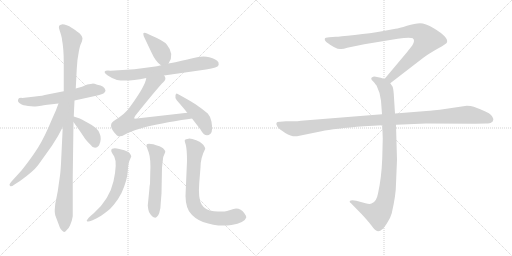
t = 0.00 s
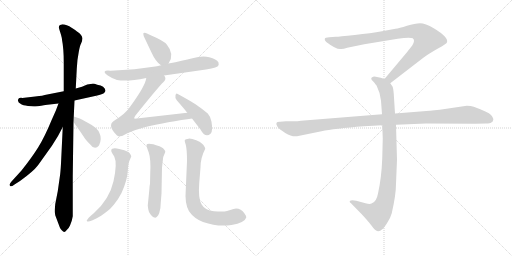
t = 2.30 s
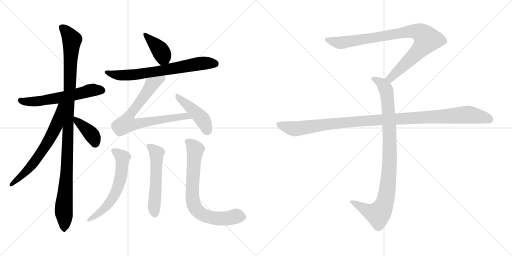
t = 4.60 s
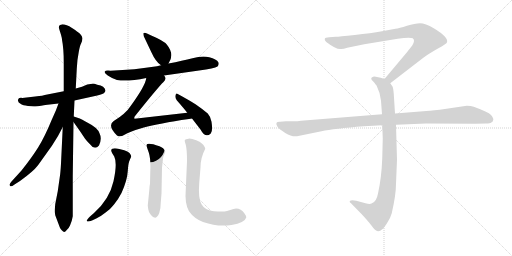
t = 6.90 s
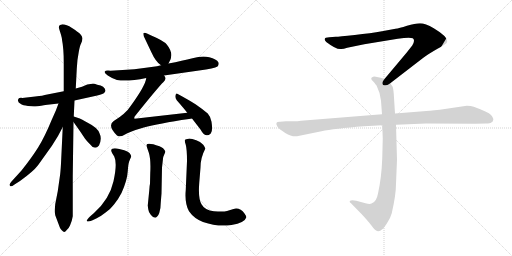
t = 9.20 s
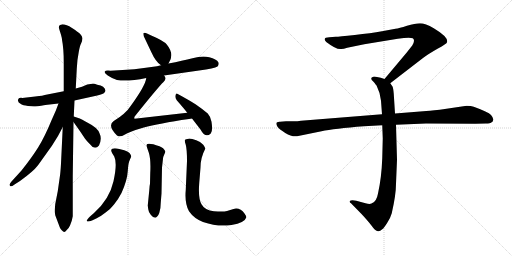
t = 11.51 s

The animated SVG that drew these frames (rendered in a browser with its animation timeline set to each time). Animation: 14 CSS @keyframes rules; one cycle of 11.51 s.

<svg version="1.1" viewBox="0 0 2048 1024" xmlns="http://www.w3.org/2000/svg">
  <g stroke="lightgray" stroke-dasharray="1,1" stroke-width="1" transform="scale(4, 4)">
    <line x1="0" y1="0" x2="256" y2="256"></line>
    <line x1="256" y1="0" x2="0" y2="256"></line>
    <line x1="128" y1="0" x2="128" y2="256"></line>
    <line x1="0" y1="128" x2="256" y2="128"></line>
    <line x1="256" y1="0" x2="512" y2="256"></line>
    <line x1="512" y1="0" x2="256" y2="256"></line>
    <line x1="384" y1="0" x2="384" y2="256"></line>
    <line x1="256" y1="128" x2="512" y2="128"></line>
  </g>
<g transform="scale(1, -1) translate(0, -850)">
   <style type="text/css">
    @keyframes keyframes0 {
      from {
       stroke: black;
       stroke-dashoffset: 588;
       stroke-width: 128;
       }
       66% {
       animation-timing-function: step-end;
       stroke: black;
       stroke-dashoffset: 0;
       stroke-width: 128;
       }
       to {
       stroke: black;
       stroke-width: 1024;
       }
       }
       #make-me-a-hanzi-animation-0 {
         animation: keyframes0 0.728516s both;
         animation-delay: 0.000000s;
         animation-timing-function: linear;
       }
    @keyframes keyframes1 {
      from {
       stroke: black;
       stroke-dashoffset: 1079;
       stroke-width: 128;
       }
       78% {
       animation-timing-function: step-end;
       stroke: black;
       stroke-dashoffset: 0;
       stroke-width: 128;
       }
       to {
       stroke: black;
       stroke-width: 1024;
       }
       }
       #make-me-a-hanzi-animation-1 {
         animation: keyframes1 1.128092s both;
         animation-delay: 0.728516s;
         animation-timing-function: linear;
       }
    @keyframes keyframes2 {
      from {
       stroke: black;
       stroke-dashoffset: 648;
       stroke-width: 128;
       }
       68% {
       animation-timing-function: step-end;
       stroke: black;
       stroke-dashoffset: 0;
       stroke-width: 128;
       }
       to {
       stroke: black;
       stroke-width: 1024;
       }
       }
       #make-me-a-hanzi-animation-2 {
         animation: keyframes2 0.777344s both;
         animation-delay: 1.856608s;
         animation-timing-function: linear;
       }
    @keyframes keyframes3 {
      from {
       stroke: black;
       stroke-dashoffset: 388;
       stroke-width: 128;
       }
       56% {
       animation-timing-function: step-end;
       stroke: black;
       stroke-dashoffset: 0;
       stroke-width: 128;
       }
       to {
       stroke: black;
       stroke-width: 1024;
       }
       }
       #make-me-a-hanzi-animation-3 {
         animation: keyframes3 0.565755s both;
         animation-delay: 2.633952s;
         animation-timing-function: linear;
       }
    @keyframes keyframes4 {
      from {
       stroke: black;
       stroke-dashoffset: 390;
       stroke-width: 128;
       }
       56% {
       animation-timing-function: step-end;
       stroke: black;
       stroke-dashoffset: 0;
       stroke-width: 128;
       }
       to {
       stroke: black;
       stroke-width: 1024;
       }
       }
       #make-me-a-hanzi-animation-4 {
         animation: keyframes4 0.567383s both;
         animation-delay: 3.199707s;
         animation-timing-function: linear;
       }
    @keyframes keyframes5 {
      from {
       stroke: black;
       stroke-dashoffset: 700;
       stroke-width: 128;
       }
       69% {
       animation-timing-function: step-end;
       stroke: black;
       stroke-dashoffset: 0;
       stroke-width: 128;
       }
       to {
       stroke: black;
       stroke-width: 1024;
       }
       }
       #make-me-a-hanzi-animation-5 {
         animation: keyframes5 0.819661s both;
         animation-delay: 3.767090s;
         animation-timing-function: linear;
       }
    @keyframes keyframes6 {
      from {
       stroke: black;
       stroke-dashoffset: 752;
       stroke-width: 128;
       }
       71% {
       animation-timing-function: step-end;
       stroke: black;
       stroke-dashoffset: 0;
       stroke-width: 128;
       }
       to {
       stroke: black;
       stroke-width: 1024;
       }
       }
       #make-me-a-hanzi-animation-6 {
         animation: keyframes6 0.861979s both;
         animation-delay: 4.586751s;
         animation-timing-function: linear;
       }
    @keyframes keyframes7 {
      from {
       stroke: black;
       stroke-dashoffset: 440;
       stroke-width: 128;
       }
       59% {
       animation-timing-function: step-end;
       stroke: black;
       stroke-dashoffset: 0;
       stroke-width: 128;
       }
       to {
       stroke: black;
       stroke-width: 1024;
       }
       }
       #make-me-a-hanzi-animation-7 {
         animation: keyframes7 0.608073s both;
         animation-delay: 5.448730s;
         animation-timing-function: linear;
       }
    @keyframes keyframes8 {
      from {
       stroke: black;
       stroke-dashoffset: 602;
       stroke-width: 128;
       }
       66% {
       animation-timing-function: step-end;
       stroke: black;
       stroke-dashoffset: 0;
       stroke-width: 128;
       }
       to {
       stroke: black;
       stroke-width: 1024;
       }
       }
       #make-me-a-hanzi-animation-8 {
         animation: keyframes8 0.739909s both;
         animation-delay: 6.056803s;
         animation-timing-function: linear;
       }
    @keyframes keyframes9 {
      from {
       stroke: black;
       stroke-dashoffset: 547;
       stroke-width: 128;
       }
       64% {
       animation-timing-function: step-end;
       stroke: black;
       stroke-dashoffset: 0;
       stroke-width: 128;
       }
       to {
       stroke: black;
       stroke-width: 1024;
       }
       }
       #make-me-a-hanzi-animation-9 {
         animation: keyframes9 0.695150s both;
         animation-delay: 6.796712s;
         animation-timing-function: linear;
       }
    @keyframes keyframes10 {
      from {
       stroke: black;
       stroke-dashoffset: 745;
       stroke-width: 128;
       }
       71% {
       animation-timing-function: step-end;
       stroke: black;
       stroke-dashoffset: 0;
       stroke-width: 128;
       }
       to {
       stroke: black;
       stroke-width: 1024;
       }
       }
       #make-me-a-hanzi-animation-10 {
         animation: keyframes10 0.856283s both;
         animation-delay: 7.491862s;
         animation-timing-function: linear;
       }
    @keyframes keyframes11 {
      from {
       stroke: black;
       stroke-dashoffset: 901;
       stroke-width: 128;
       }
       75% {
       animation-timing-function: step-end;
       stroke: black;
       stroke-dashoffset: 0;
       stroke-width: 128;
       }
       to {
       stroke: black;
       stroke-width: 1024;
       }
       }
       #make-me-a-hanzi-animation-11 {
         animation: keyframes11 0.983236s both;
         animation-delay: 8.348145s;
         animation-timing-function: linear;
       }
    @keyframes keyframes12 {
      from {
       stroke: black;
       stroke-dashoffset: 948;
       stroke-width: 128;
       }
       76% {
       animation-timing-function: step-end;
       stroke: black;
       stroke-dashoffset: 0;
       stroke-width: 128;
       }
       to {
       stroke: black;
       stroke-width: 1024;
       }
       }
       #make-me-a-hanzi-animation-12 {
         animation: keyframes12 1.021484s both;
         animation-delay: 9.331381s;
         animation-timing-function: linear;
       }
    @keyframes keyframes13 {
      from {
       stroke: black;
       stroke-dashoffset: 1108;
       stroke-width: 128;
       }
       78% {
       animation-timing-function: step-end;
       stroke: black;
       stroke-dashoffset: 0;
       stroke-width: 128;
       }
       to {
       stroke: black;
       stroke-width: 1024;
       }
       }
       #make-me-a-hanzi-animation-13 {
         animation: keyframes13 1.151693s both;
         animation-delay: 10.352865s;
         animation-timing-function: linear;
       }
</style>
<path d="M 255.0 485.5 L 179.0 470.5 Q 176.0 468.5 141.0 464.5 L 89.0 458.5 Q 76.0 459.5 74.0 455.5 Q 66.0 442.5 85.0 433.5 Q 91.0 429.5 112.0 426.5 L 136.0 424.5 Q 144.0 424.5 181.0 430.5 L 234.0 436.5 L 298.0 448.5 L 389.0 468.5 Q 422.0 475.5 422.0 488.5 Q 419.0 506.5 389.0 511.5 Q 374.0 516.5 369.0 515.5 L 349.0 512.5 L 328.0 503.5 L 303.0 496.5 L 255.0 485.5 Z" fill="lightgray"></path> 
<path d="M 255.0 600.5 L 255.0 485.5 L 251.0 342.5 L 244.0 196.5 Q 242.0 159.5 239.0 141.5 L 231.0 85.5 L 221.0 34.5 L 219.0 11.5 Q 218.0 2.5 221.0 -10.5 L 239.0 -58.5 Q 241.0 -63.5 247.0 -70.5 Q 253.0 -77.5 257.0 -77.5 Q 261.0 -77.5 267.0 -69.5 Q 277.0 -59.5 280.0 -51.5 L 287.0 -32.5 L 291.0 -14.5 L 291.0 146.5 L 294.0 362.5 L 295.0 384.5 L 298.0 448.5 L 303.0 496.5 L 307.0 574.5 Q 309.0 614.5 315.0 642.5 Q 320.0 670.5 324.0 675.5 Q 330.0 690.5 330.0 697.5 Q 330.0 704.5 320.0 715.5 Q 312.0 722.5 288.0 738.5 Q 264.0 753.5 247.0 752.5 Q 230.0 751.5 238.0 730.5 L 244.0 711.5 Q 248.0 697.5 248.0 691.5 Q 255.0 656.5 255.0 600.5 Z" fill="lightgray"></path> 
<path d="M 234.0 436.5 L 223.0 407.5 L 207.0 371.5 Q 179.0 303.5 153.0 261.5 Q 126.0 218.5 86.0 168.5 L 46.0 124.5 Q 41.0 118.5 38.0 112.5 Q 38.0 108.5 42.0 105.5 Q 45.0 102.5 58.0 112.5 L 80.0 126.5 Q 133.0 164.5 152.0 189.5 L 207.0 266.5 L 232.0 306.5 L 251.0 342.5 C 315.0 463.5 245.0 464.5 234.0 436.5 Z" fill="lightgray"></path> 
<path d="M 294.0 362.5 L 311.0 338.5 Q 328.0 314.5 335.0 303.5 Q 341.0 292.5 360.0 273.5 Q 379.0 247.5 396.0 268.5 Q 409.0 295.5 398.0 317.5 Q 391.0 339.5 349.0 360.5 Q 325.0 374.5 319.0 376.5 L 295.0 384.5 C 273.0 391.5 277.0 386.5 294.0 362.5 Z" fill="lightgray"></path> 
<path d="M 674.0 596.5 Q 700.0 632.5 667.0 672.5 Q 655.0 687.5 605.0 708.5 L 588.0 716.5 Q 577.0 721.5 573.0 716.5 Q 574.0 706.5 577.0 701.5 L 605.0 642.5 Q 623.0 602.5 644.0 589.5 C 661.0 577.5 661.0 577.5 674.0 596.5 Z" fill="lightgray"></path> 
<path d="M 656.0 548.5 L 796.0 568.5 Q 858.0 577.5 870.0 584.5 Q 877.0 592.5 874.0 600.5 Q 866.0 614.5 837.0 621.5 Q 808.0 627.5 770.0 617.5 Q 731.0 607.5 674.0 596.5 L 644.0 589.5 L 628.0 585.5 Q 540.0 571.5 442.0 567.5 Q 422.0 569.5 419.0 564.5 Q 416.0 558.5 431.0 548.5 Q 445.0 538.5 468.0 530.5 Q 508.0 522.5 585.0 538.5 L 656.0 548.5 Z" fill="lightgray"></path> 
<path d="M 585.0 538.5 Q 582.0 508.5 524.0 428.5 Q 503.0 395.5 455.0 366.5 Q 428.0 348.5 468.0 308.5 Q 480.0 299.5 498.0 311.5 Q 516.0 323.5 575.0 340.5 Q 633.0 356.5 756.0 374.5 L 768.0 376.5 C 798.0 381.5 779.0 402.5 749.0 399.5 L 538.0 375.5 Q 535.0 380.5 541.0 387.5 Q 633.0 502.5 654.0 522.5 Q 665.0 531.5 660.0 543.5 L 656.0 548.5 C 646.0 576.5 593.0 567.5 585.0 538.5 Z" fill="lightgray"></path> 
<path d="M 768.0 376.5 L 802.0 332.5 Q 822.0 295.5 843.0 316.5 Q 852.0 325.5 846.0 363.5 Q 844.0 381.5 831.0 396.5 Q 807.0 416.5 782.0 433.5 Q 757.0 449.5 711.0 474.5 Q 704.0 479.5 702.0 469.5 Q 699.0 458.5 707.0 449.5 Q 736.0 416.5 749.0 399.5 L 768.0 376.5 Z" fill="lightgray"></path> 
<path d="M 376.0 -1.5 L 360.0 -15.5 Q 346.0 -29.5 347.0 -33.5 Q 351.0 -38.5 368.0 -31.5 L 385.0 -23.5 Q 408.0 -11.5 421.0 -0.5 Q 440.0 11.5 456.0 32.5 Q 472.0 51.5 486.0 78.5 Q 509.0 129.5 511.0 165.5 Q 513.0 200.5 519.0 210.5 L 525.0 224.5 Q 525.0 230.5 518.0 238.5 Q 511.0 245.5 497.0 249.5 L 477.0 254.5 Q 447.0 260.5 445.0 249.5 Q 444.0 245.5 450.0 235.5 L 457.0 224.5 Q 470.0 197.5 454.0 125.5 Q 438.0 53.5 376.0 -1.5 Z" fill="lightgray"></path> 
<path d="M 597.0 88.5 L 591.0 28.5 L 593.0 13.5 Q 594.0 2.5 603.0 -8.5 Q 612.0 -20.5 621.0 -20.5 Q 630.0 -18.5 637.0 -1.5 Q 643.0 14.5 643.0 39.5 L 646.0 76.5 L 648.0 180.5 L 652.0 215.5 Q 652.0 222.5 657.0 232.5 Q 662.0 241.5 661.0 245.5 Q 655.0 259.5 638.0 265.5 Q 589.0 282.5 586.0 270.5 Q 585.0 266.5 595.0 240.5 Q 604.0 213.5 601.0 158.5 L 600.0 115.5 Q 598.0 108.5 597.0 88.5 Z" fill="lightgray"></path> 
<path d="M 821.0 255.5 Q 821.0 260.5 813.0 271.5 Q 805.0 282.5 785.0 289.5 Q 765.0 296.5 754.0 295.5 Q 743.0 294.5 740.0 291.5 Q 737.0 288.5 743.0 271.5 Q 748.0 253.5 748.0 206.5 L 743.0 90.5 Q 738.0 37.5 756.0 5.5 Q 776.0 -23.5 812.0 -37.5 Q 872.0 -58.5 926.0 -49.5 Q 979.0 -40.5 985.0 -19.5 Q 986.0 -14.5 978.0 -3.5 Q 961.0 20.5 934.0 14.5 L 908.0 6.5 Q 893.0 1.5 856.0 5.5 Q 819.0 9.5 806.0 33.5 Q 792.0 56.5 797.0 119.5 L 802.0 180.5 Q 802.0 219.5 821.0 255.5 Z" fill="lightgray"></path> 
<path d="M 1561.0 517.0 L 1692.0 618.0 Q 1713.0 634.0 1750.0 655.0 Q 1788.0 676.0 1788.0 681.0 Q 1795.0 701.0 1735.0 737.0 Q 1701.0 757.0 1680.0 757.0 Q 1660.0 757.0 1628.0 747.0 Q 1596.0 737.0 1582.0 735.0 L 1528.0 725.0 Q 1484.0 717.0 1419.0 710.0 Q 1355.0 703.0 1343.0 703.0 L 1317.0 701.0 Q 1299.0 701.0 1299.0 694.0 Q 1297.0 690.0 1305.0 682.0 Q 1347.0 650.0 1365.0 654.0 Q 1374.0 654.0 1389.0 659.0 L 1457.0 673.0 L 1591.0 695.0 Q 1638.0 702.0 1651.0 697.0 Q 1662.0 689.0 1649.0 668.0 L 1627.0 640.0 L 1538.0 534.0 C 1519.0 511.0 1537.0 499.0 1561.0 517.0 Z" fill="lightgray"></path> 
<path d="M 1529.0 349.0 L 1531.0 296.0 L 1529.0 217.0 Q 1526.0 138.0 1512.0 76.0 Q 1506.0 42.0 1486.0 36.0 Q 1479.0 32.0 1462.0 37.0 L 1425.0 47.0 Q 1405.0 51.0 1399.0 46.0 Q 1397.0 41.0 1404.0 37.0 L 1447.0 -7.0 Q 1472.0 -34.0 1485.0 -51.0 Q 1498.0 -68.0 1503.0 -71.0 Q 1515.0 -81.0 1529.0 -67.0 Q 1536.0 -62.0 1549.0 -41.0 Q 1561.0 -24.0 1567.0 -3.0 Q 1584.0 71.0 1584.0 115.0 L 1588.0 211.0 L 1584.0 351.0 L 1580.0 396.0 L 1575.0 475.0 Q 1573.0 498.0 1570.0 504.0 L 1561.0 517.0 C 1554.0 529.0 1554.0 529.0 1538.0 534.0 L 1523.0 539.0 L 1503.0 543.0 Q 1493.0 545.0 1489.0 541.0 Q 1485.0 540.0 1485.0 535.0 Q 1485.0 530.0 1493.0 524.0 Q 1505.0 510.0 1507.0 506.0 Q 1522.0 476.0 1524.0 447.0 L 1528.0 393.0 L 1529.0 349.0 Z" fill="lightgray"></path> 
<path d="M 1528.0 393.0 L 1204.0 367.0 Q 1190.0 365.0 1174.0 365.0 L 1144.0 365.0 L 1120.0 363.0 Q 1097.0 364.0 1110.0 343.0 Q 1116.0 334.0 1141.0 318.0 Q 1167.0 302.0 1188.0 305.0 L 1286.0 325.0 Q 1336.0 336.0 1456.0 345.0 L 1529.0 349.0 L 1584.0 351.0 L 1704.0 356.0 L 1901.0 355.0 L 1944.0 356.0 Q 1961.0 356.0 1965.0 360.0 Q 1971.0 362.0 1973.0 370.0 Q 1975.0 377.0 1964.0 390.0 Q 1953.0 402.0 1895.0 423.0 Q 1884.0 427.0 1867.0 427.0 L 1759.0 411.0 Q 1714.0 406.0 1693.0 405.0 L 1580.0 396.0 L 1528.0 393.0 Z" fill="lightgray"></path> 
      <clipPath id="make-me-a-hanzi-clip-0">
      <path d="M 255.0 485.5 L 179.0 470.5 Q 176.0 468.5 141.0 464.5 L 89.0 458.5 Q 76.0 459.5 74.0 455.5 Q 66.0 442.5 85.0 433.5 Q 91.0 429.5 112.0 426.5 L 136.0 424.5 Q 144.0 424.5 181.0 430.5 L 234.0 436.5 L 298.0 448.5 L 389.0 468.5 Q 422.0 475.5 422.0 488.5 Q 419.0 506.5 389.0 511.5 Q 374.0 516.5 369.0 515.5 L 349.0 512.5 L 328.0 503.5 L 303.0 496.5 L 255.0 485.5 Z" fill="lightgray"></path>
      </clipPath>
      <path clip-path="url(#make-me-a-hanzi-clip-0)" d="M 83.0 448.5 L 106.0 443.5 L 167.0 446.5 L 354.0 487.5 L 410.0 489.5 " fill="none" id="make-me-a-hanzi-animation-0" stroke-dasharray="460 920" stroke-linecap="round"></path>

      <clipPath id="make-me-a-hanzi-clip-1">
      <path d="M 255.0 600.5 L 255.0 485.5 L 251.0 342.5 L 244.0 196.5 Q 242.0 159.5 239.0 141.5 L 231.0 85.5 L 221.0 34.5 L 219.0 11.5 Q 218.0 2.5 221.0 -10.5 L 239.0 -58.5 Q 241.0 -63.5 247.0 -70.5 Q 253.0 -77.5 257.0 -77.5 Q 261.0 -77.5 267.0 -69.5 Q 277.0 -59.5 280.0 -51.5 L 287.0 -32.5 L 291.0 -14.5 L 291.0 146.5 L 294.0 362.5 L 295.0 384.5 L 298.0 448.5 L 303.0 496.5 L 307.0 574.5 Q 309.0 614.5 315.0 642.5 Q 320.0 670.5 324.0 675.5 Q 330.0 690.5 330.0 697.5 Q 330.0 704.5 320.0 715.5 Q 312.0 722.5 288.0 738.5 Q 264.0 753.5 247.0 752.5 Q 230.0 751.5 238.0 730.5 L 244.0 711.5 Q 248.0 697.5 248.0 691.5 Q 255.0 656.5 255.0 600.5 Z" fill="lightgray"></path>
      </clipPath>
      <path clip-path="url(#make-me-a-hanzi-clip-1)" d="M 247.0 739.5 L 269.0 720.5 L 288.0 689.5 L 267.0 169.5 L 255.0 14.5 L 257.0 -67.5 " fill="none" id="make-me-a-hanzi-animation-1" stroke-dasharray="951 1902" stroke-linecap="round"></path>

      <clipPath id="make-me-a-hanzi-clip-2">
      <path d="M 234.0 436.5 L 223.0 407.5 L 207.0 371.5 Q 179.0 303.5 153.0 261.5 Q 126.0 218.5 86.0 168.5 L 46.0 124.5 Q 41.0 118.5 38.0 112.5 Q 38.0 108.5 42.0 105.5 Q 45.0 102.5 58.0 112.5 L 80.0 126.5 Q 133.0 164.5 152.0 189.5 L 207.0 266.5 L 232.0 306.5 L 251.0 342.5 C 315.0 463.5 245.0 464.5 234.0 436.5 Z" fill="lightgray"></path>
      </clipPath>
      <path clip-path="url(#make-me-a-hanzi-clip-2)" d="M 250.0 433.5 L 241.0 425.5 L 225.0 348.5 L 193.0 284.5 L 108.0 167.5 L 44.0 111.5 " fill="none" id="make-me-a-hanzi-animation-2" stroke-dasharray="520 1040" stroke-linecap="round"></path>

      <clipPath id="make-me-a-hanzi-clip-3">
      <path d="M 294.0 362.5 L 311.0 338.5 Q 328.0 314.5 335.0 303.5 Q 341.0 292.5 360.0 273.5 Q 379.0 247.5 396.0 268.5 Q 409.0 295.5 398.0 317.5 Q 391.0 339.5 349.0 360.5 Q 325.0 374.5 319.0 376.5 L 295.0 384.5 C 273.0 391.5 277.0 386.5 294.0 362.5 Z" fill="lightgray"></path>
      </clipPath>
      <path clip-path="url(#make-me-a-hanzi-clip-3)" d="M 300.0 378.5 L 363.0 316.5 L 381.0 276.5 " fill="none" id="make-me-a-hanzi-animation-3" stroke-dasharray="260 520" stroke-linecap="round"></path>

      <clipPath id="make-me-a-hanzi-clip-4">
      <path d="M 674.0 596.5 Q 700.0 632.5 667.0 672.5 Q 655.0 687.5 605.0 708.5 L 588.0 716.5 Q 577.0 721.5 573.0 716.5 Q 574.0 706.5 577.0 701.5 L 605.0 642.5 Q 623.0 602.5 644.0 589.5 C 661.0 577.5 661.0 577.5 674.0 596.5 Z" fill="lightgray"></path>
      </clipPath>
      <path clip-path="url(#make-me-a-hanzi-clip-4)" d="M 581.0 710.5 L 644.0 644.5 L 653.0 624.5 L 649.0 604.5 " fill="none" id="make-me-a-hanzi-animation-4" stroke-dasharray="262 524" stroke-linecap="round"></path>

      <clipPath id="make-me-a-hanzi-clip-5">
      <path d="M 656.0 548.5 L 796.0 568.5 Q 858.0 577.5 870.0 584.5 Q 877.0 592.5 874.0 600.5 Q 866.0 614.5 837.0 621.5 Q 808.0 627.5 770.0 617.5 Q 731.0 607.5 674.0 596.5 L 644.0 589.5 L 628.0 585.5 Q 540.0 571.5 442.0 567.5 Q 422.0 569.5 419.0 564.5 Q 416.0 558.5 431.0 548.5 Q 445.0 538.5 468.0 530.5 Q 508.0 522.5 585.0 538.5 L 656.0 548.5 Z" fill="lightgray"></path>
      </clipPath>
      <path clip-path="url(#make-me-a-hanzi-clip-5)" d="M 424.0 562.5 L 476.0 548.5 L 538.0 551.5 L 818.0 598.5 L 862.0 594.5 " fill="none" id="make-me-a-hanzi-animation-5" stroke-dasharray="572 1144" stroke-linecap="round"></path>

      <clipPath id="make-me-a-hanzi-clip-6">
      <path d="M 585.0 538.5 Q 582.0 508.5 524.0 428.5 Q 503.0 395.5 455.0 366.5 Q 428.0 348.5 468.0 308.5 Q 480.0 299.5 498.0 311.5 Q 516.0 323.5 575.0 340.5 Q 633.0 356.5 756.0 374.5 L 768.0 376.5 C 798.0 381.5 779.0 402.5 749.0 399.5 L 538.0 375.5 Q 535.0 380.5 541.0 387.5 Q 633.0 502.5 654.0 522.5 Q 665.0 531.5 660.0 543.5 L 656.0 548.5 C 646.0 576.5 593.0 567.5 585.0 538.5 Z" fill="lightgray"></path>
      </clipPath>
      <path clip-path="url(#make-me-a-hanzi-clip-6)" d="M 650.0 539.5 L 610.0 515.5 L 526.0 400.5 L 506.0 356.5 L 542.0 352.5 L 728.0 384.5 L 761.0 380.5 " fill="none" id="make-me-a-hanzi-animation-6" stroke-dasharray="624 1248" stroke-linecap="round"></path>

      <clipPath id="make-me-a-hanzi-clip-7">
      <path d="M 768.0 376.5 L 802.0 332.5 Q 822.0 295.5 843.0 316.5 Q 852.0 325.5 846.0 363.5 Q 844.0 381.5 831.0 396.5 Q 807.0 416.5 782.0 433.5 Q 757.0 449.5 711.0 474.5 Q 704.0 479.5 702.0 469.5 Q 699.0 458.5 707.0 449.5 Q 736.0 416.5 749.0 399.5 L 768.0 376.5 Z" fill="lightgray"></path>
      </clipPath>
      <path clip-path="url(#make-me-a-hanzi-clip-7)" d="M 711.0 464.5 L 810.0 373.5 L 828.0 327.5 " fill="none" id="make-me-a-hanzi-animation-7" stroke-dasharray="312 624" stroke-linecap="round"></path>

      <clipPath id="make-me-a-hanzi-clip-8">
      <path d="M 376.0 -1.5 L 360.0 -15.5 Q 346.0 -29.5 347.0 -33.5 Q 351.0 -38.5 368.0 -31.5 L 385.0 -23.5 Q 408.0 -11.5 421.0 -0.5 Q 440.0 11.5 456.0 32.5 Q 472.0 51.5 486.0 78.5 Q 509.0 129.5 511.0 165.5 Q 513.0 200.5 519.0 210.5 L 525.0 224.5 Q 525.0 230.5 518.0 238.5 Q 511.0 245.5 497.0 249.5 L 477.0 254.5 Q 447.0 260.5 445.0 249.5 Q 444.0 245.5 450.0 235.5 L 457.0 224.5 Q 470.0 197.5 454.0 125.5 Q 438.0 53.5 376.0 -1.5 Z" fill="lightgray"></path>
      </clipPath>
      <path clip-path="url(#make-me-a-hanzi-clip-8)" d="M 456.0 245.5 L 486.0 225.5 L 490.0 215.5 L 475.0 110.5 L 451.0 59.5 L 424.0 22.5 L 351.0 -31.5 " fill="none" id="make-me-a-hanzi-animation-8" stroke-dasharray="474 948" stroke-linecap="round"></path>

      <clipPath id="make-me-a-hanzi-clip-9">
      <path d="M 597.0 88.5 L 591.0 28.5 L 593.0 13.5 Q 594.0 2.5 603.0 -8.5 Q 612.0 -20.5 621.0 -20.5 Q 630.0 -18.5 637.0 -1.5 Q 643.0 14.5 643.0 39.5 L 646.0 76.5 L 648.0 180.5 L 652.0 215.5 Q 652.0 222.5 657.0 232.5 Q 662.0 241.5 661.0 245.5 Q 655.0 259.5 638.0 265.5 Q 589.0 282.5 586.0 270.5 Q 585.0 266.5 595.0 240.5 Q 604.0 213.5 601.0 158.5 L 600.0 115.5 Q 598.0 108.5 597.0 88.5 Z" fill="lightgray"></path>
      </clipPath>
      <path clip-path="url(#make-me-a-hanzi-clip-9)" d="M 594.0 266.5 L 627.0 237.5 L 616.0 24.5 L 620.0 -9.5 " fill="none" id="make-me-a-hanzi-animation-9" stroke-dasharray="419 838" stroke-linecap="round"></path>

      <clipPath id="make-me-a-hanzi-clip-10">
      <path d="M 821.0 255.5 Q 821.0 260.5 813.0 271.5 Q 805.0 282.5 785.0 289.5 Q 765.0 296.5 754.0 295.5 Q 743.0 294.5 740.0 291.5 Q 737.0 288.5 743.0 271.5 Q 748.0 253.5 748.0 206.5 L 743.0 90.5 Q 738.0 37.5 756.0 5.5 Q 776.0 -23.5 812.0 -37.5 Q 872.0 -58.5 926.0 -49.5 Q 979.0 -40.5 985.0 -19.5 Q 986.0 -14.5 978.0 -3.5 Q 961.0 20.5 934.0 14.5 L 908.0 6.5 Q 893.0 1.5 856.0 5.5 Q 819.0 9.5 806.0 33.5 Q 792.0 56.5 797.0 119.5 L 802.0 180.5 Q 802.0 219.5 821.0 255.5 Z" fill="lightgray"></path>
      </clipPath>
      <path clip-path="url(#make-me-a-hanzi-clip-10)" d="M 749.0 287.5 L 781.0 253.5 L 768.0 80.5 L 770.0 52.5 L 782.0 17.5 L 816.0 -10.5 L 854.0 -21.5 L 904.0 -23.5 L 947.0 -14.5 L 973.0 -18.5 " fill="none" id="make-me-a-hanzi-animation-10" stroke-dasharray="617 1234" stroke-linecap="round"></path>

      <clipPath id="make-me-a-hanzi-clip-11">
      <path d="M 1561.0 517.0 L 1692.0 618.0 Q 1713.0 634.0 1750.0 655.0 Q 1788.0 676.0 1788.0 681.0 Q 1795.0 701.0 1735.0 737.0 Q 1701.0 757.0 1680.0 757.0 Q 1660.0 757.0 1628.0 747.0 Q 1596.0 737.0 1582.0 735.0 L 1528.0 725.0 Q 1484.0 717.0 1419.0 710.0 Q 1355.0 703.0 1343.0 703.0 L 1317.0 701.0 Q 1299.0 701.0 1299.0 694.0 Q 1297.0 690.0 1305.0 682.0 Q 1347.0 650.0 1365.0 654.0 Q 1374.0 654.0 1389.0 659.0 L 1457.0 673.0 L 1591.0 695.0 Q 1638.0 702.0 1651.0 697.0 Q 1662.0 689.0 1649.0 668.0 L 1627.0 640.0 L 1538.0 534.0 C 1519.0 511.0 1537.0 499.0 1561.0 517.0 Z" fill="lightgray"></path>
      </clipPath>
      <path clip-path="url(#make-me-a-hanzi-clip-11)" d="M 1308.0 691.0 L 1367.0 679.0 L 1625.0 723.0 L 1656.0 726.0 L 1687.0 716.0 L 1708.0 692.0 L 1695.0 670.0 L 1580.0 554.0 L 1561.0 537.0 L 1548.0 536.0 " fill="none" id="make-me-a-hanzi-animation-11" stroke-dasharray="773 1546" stroke-linecap="round"></path>

      <clipPath id="make-me-a-hanzi-clip-12">
      <path d="M 1529.0 349.0 L 1531.0 296.0 L 1529.0 217.0 Q 1526.0 138.0 1512.0 76.0 Q 1506.0 42.0 1486.0 36.0 Q 1479.0 32.0 1462.0 37.0 L 1425.0 47.0 Q 1405.0 51.0 1399.0 46.0 Q 1397.0 41.0 1404.0 37.0 L 1447.0 -7.0 Q 1472.0 -34.0 1485.0 -51.0 Q 1498.0 -68.0 1503.0 -71.0 Q 1515.0 -81.0 1529.0 -67.0 Q 1536.0 -62.0 1549.0 -41.0 Q 1561.0 -24.0 1567.0 -3.0 Q 1584.0 71.0 1584.0 115.0 L 1588.0 211.0 L 1584.0 351.0 L 1580.0 396.0 L 1575.0 475.0 Q 1573.0 498.0 1570.0 504.0 L 1561.0 517.0 C 1554.0 529.0 1554.0 529.0 1538.0 534.0 L 1523.0 539.0 L 1503.0 543.0 Q 1493.0 545.0 1489.0 541.0 Q 1485.0 540.0 1485.0 535.0 Q 1485.0 530.0 1493.0 524.0 Q 1505.0 510.0 1507.0 506.0 Q 1522.0 476.0 1524.0 447.0 L 1528.0 393.0 L 1529.0 349.0 Z" fill="lightgray"></path>
      </clipPath>
      <path clip-path="url(#make-me-a-hanzi-clip-12)" d="M 1494.0 533.0 L 1524.0 518.0 L 1540.0 500.0 L 1551.0 450.0 L 1559.0 218.0 L 1547.0 75.0 L 1529.0 15.0 L 1510.0 -6.0 L 1473.0 5.0 L 1405.0 43.0 " fill="none" id="make-me-a-hanzi-animation-12" stroke-dasharray="820 1640" stroke-linecap="round"></path>

      <clipPath id="make-me-a-hanzi-clip-13">
      <path d="M 1528.0 393.0 L 1204.0 367.0 Q 1190.0 365.0 1174.0 365.0 L 1144.0 365.0 L 1120.0 363.0 Q 1097.0 364.0 1110.0 343.0 Q 1116.0 334.0 1141.0 318.0 Q 1167.0 302.0 1188.0 305.0 L 1286.0 325.0 Q 1336.0 336.0 1456.0 345.0 L 1529.0 349.0 L 1584.0 351.0 L 1704.0 356.0 L 1901.0 355.0 L 1944.0 356.0 Q 1961.0 356.0 1965.0 360.0 Q 1971.0 362.0 1973.0 370.0 Q 1975.0 377.0 1964.0 390.0 Q 1953.0 402.0 1895.0 423.0 Q 1884.0 427.0 1867.0 427.0 L 1759.0 411.0 Q 1714.0 406.0 1693.0 405.0 L 1580.0 396.0 L 1528.0 393.0 Z" fill="lightgray"></path>
      </clipPath>
      <path clip-path="url(#make-me-a-hanzi-clip-13)" d="M 1116.0 353.0 L 1146.0 341.0 L 1189.0 335.0 L 1429.0 365.0 L 1863.0 391.0 L 1930.0 382.0 L 1960.0 372.0 " fill="none" id="make-me-a-hanzi-animation-13" stroke-dasharray="980 1960" stroke-linecap="round"></path>

</g>
</svg>
